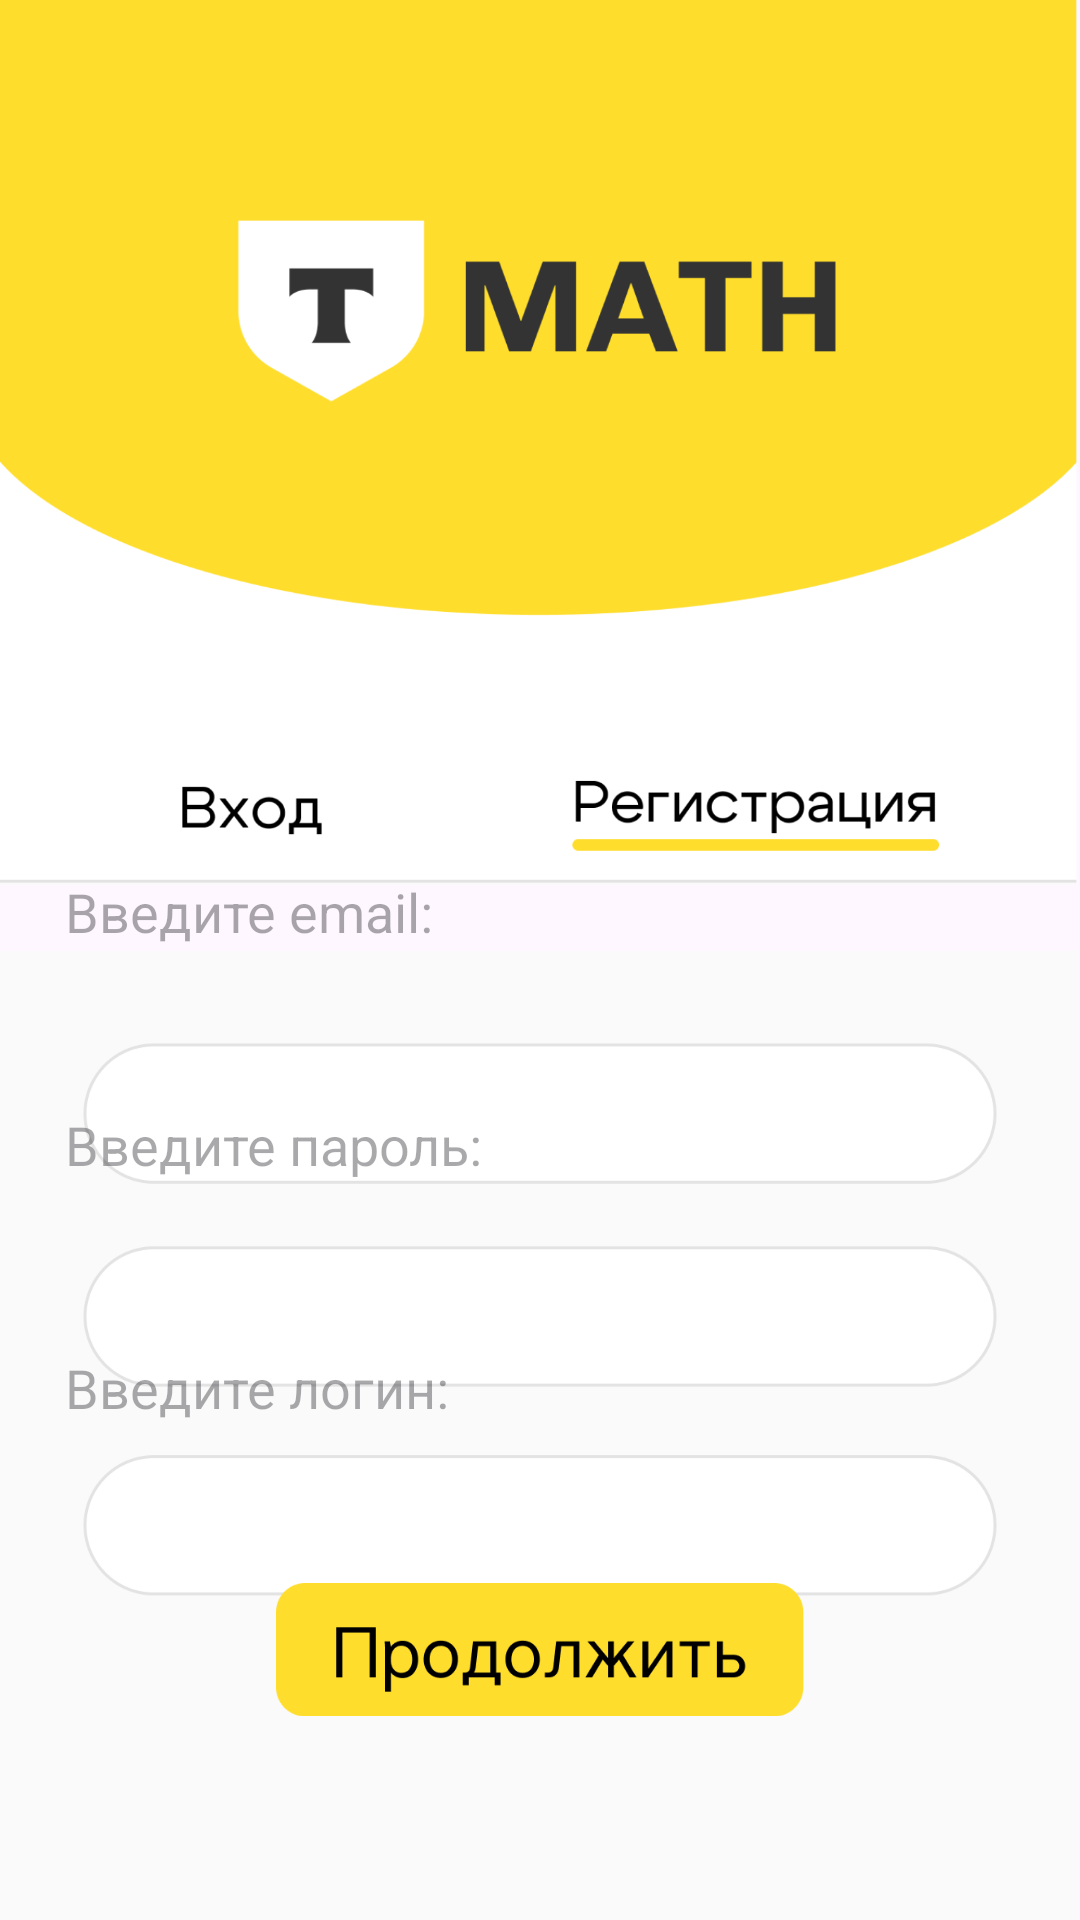

Reconstruct the res/layout file that produces this screen, plus the resources it refers to.
<!-- AndroidManifest.xml: application theme Theme.TinkHatoms -->
<!-- res/layout/activity_register.xml -->
<?xml version="1.0" encoding="utf-8"?>
<androidx.constraintlayout.widget.ConstraintLayout xmlns:android="http://schemas.android.com/apk/res/android"
    xmlns:app="http://schemas.android.com/apk/res-auto"
    xmlns:tools="http://schemas.android.com/tools"
    android:id="@+id/main"
    android:layout_width="match_parent"
    android:layout_height="match_parent"
    tools:context=".LoginActivity">

    <ImageView
        android:id="@+id/imageView7"
        android:layout_width="wrap_content"
        android:layout_height="wrap_content"
        android:scaleType="fitStart"
        app:layout_constraintEnd_toEndOf="parent"
        app:layout_constraintStart_toStartOf="parent"
        app:layout_constraintTop_toTopOf="parent"
        app:srcCompat="@drawable/register_up" />

    <ImageView
        android:id="@+id/imageView8"
        android:layout_width="wrap_content"
        android:layout_height="wrap_content"
        android:layout_marginBottom="-170dp"
        android:scaleType="centerInside"
        app:layout_constraintBottom_toBottomOf="parent"
        app:layout_constraintEnd_toEndOf="parent"
        app:layout_constraintHorizontal_bias="1.0"
        app:layout_constraintStart_toStartOf="parent"
        app:srcCompat="@drawable/register_down" />

    <ImageButton
        android:id="@+id/nextBtn"
        android:layout_width="200dp"
        android:layout_height="100dp"
        android:layout_marginBottom="40dp"
        android:backgroundTint="@android:color/transparent"
        android:scaleType="centerInside"
        app:layout_constraintBottom_toBottomOf="parent"
        app:layout_constraintEnd_toEndOf="parent"
        app:layout_constraintStart_toStartOf="parent"
        app:srcCompat="@drawable/next_btn" />

    <EditText
        android:id="@+id/emailEt"
        android:layout_width="330dp"
        android:layout_height="45dp"
        android:layout_marginStart="5dp"
        android:layout_marginBottom="175dp"
        android:backgroundTint="@android:color/transparent"
        android:ems="10"
        android:hint="Введите email:"
        android:inputType="textEmailAddress"
        app:layout_constraintBottom_toTopOf="@+id/nextBtn"
        app:layout_constraintEnd_toEndOf="parent"
        app:layout_constraintStart_toStartOf="parent" />

    <EditText
        android:id="@+id/passwordEt"
        android:layout_width="330dp"
        android:layout_height="45dp"
        android:layout_marginStart="5dp"
        android:layout_marginTop="35dp"
        android:layout_marginBottom="100dp"
        android:backgroundTint="@android:color/transparent"
        android:ems="10"
        android:hint="Введите пароль:"
        android:inputType="text|textPassword"
        app:layout_constraintBottom_toTopOf="@+id/nextBtn"
        app:layout_constraintEnd_toEndOf="parent"
        app:layout_constraintStart_toStartOf="parent"
        app:layout_constraintTop_toBottomOf="@+id/emailEt" />

    <EditText
        android:id="@+id/loginEt"
        android:layout_width="330dp"
        android:layout_height="45dp"
        android:layout_marginStart="5dp"
        android:layout_marginBottom="-20dp"
        android:backgroundTint="@android:color/transparent"
        android:ems="10"
        android:hint="Введите логин:"
        android:inputType="text"
        app:layout_constraintBottom_toTopOf="@+id/nextBtn"
        app:layout_constraintEnd_toEndOf="parent"
        app:layout_constraintStart_toStartOf="parent"
        app:layout_constraintTop_toBottomOf="@+id/passwordEt" />

    <Button
        android:id="@+id/btn_swipe"
        android:layout_width="304dp"
        android:layout_height="47dp"
        android:layout_marginTop="100dp"
        android:background="@android:color/transparent"
        android:backgroundTint="@android:color/transparent"
        app:layout_constraintBottom_toTopOf="@+id/emailEt"
        app:layout_constraintEnd_toEndOf="parent"
        app:layout_constraintStart_toStartOf="parent"
        app:layout_constraintTop_toTopOf="@+id/imageView8" />
</androidx.constraintlayout.widget.ConstraintLayout>
<!-- resources referenced by this layout -->
<resources>
  <!-- drawable next_btn: png bitmap (drawable, 7194 bytes) -->
  <!-- drawable register_down: png bitmap (drawable, 23331 bytes) -->
  <!-- drawable register_up: png bitmap (drawable, 53326 bytes) -->
  <style name="Theme.TinkHatoms" parent="Base.Theme.TinkHatoms" />
  <style name="Base.Theme.TinkHatoms" parent="Theme.Material3.DayNight.NoActionBar">
          
          
      </style>
</resources>
